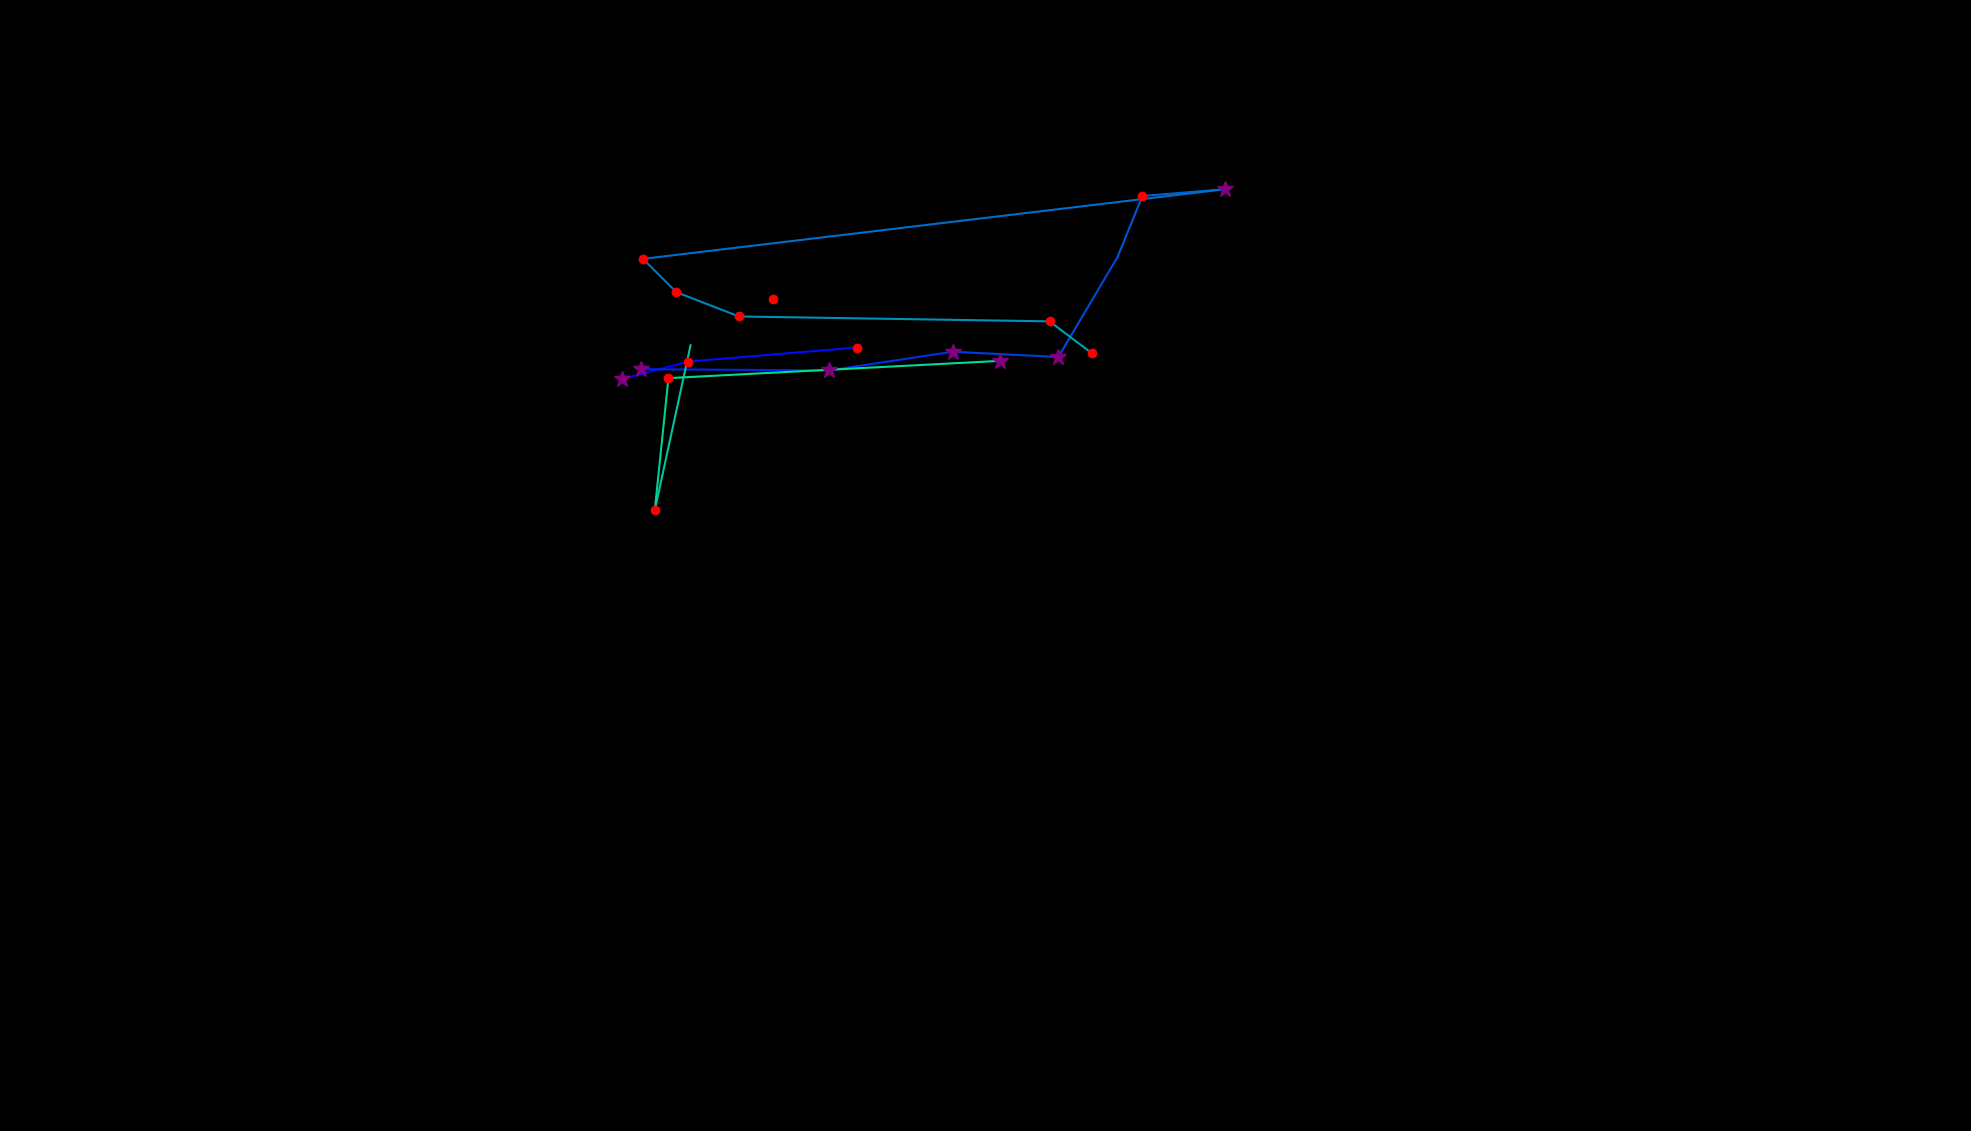

The table this chart was drawn from, first rows:
, fixation_id, timestamp, avg_gaze_x, avg_gaze_y, duration
0, 13.0, 4109, 808.2, 976.9, 301.3
1, 14.0, 4435, 893.9, 999.3, 156.7
2, 15.0, 4652, 1113, 1017, 216.9
3, 33.0, 9014, 832.2, 989.4, 325.4
4, 34.0, 9388, 1077, 987.8, 313.3
5, 35.0, 9774, 1237, 1012, 253.1
6, 36.0, 10087, 1375, 1005, 265.1
7, 37.0, 10436, 1451, 1135, 108.5
8, 38.0, 10569, 1484, 1214, 156.7
9, 39.0, 10774, 1592, 1223, 301.3
10, 40.0, 11304, 835, 1133, 204.9
11, 41.0, 11533, 878.5, 1089, 204.9
12, 42.0, 11774, 959.7, 1058, 156.7
13, 43.0, 12075, 1363, 1051, 144.6
14, 44.0, 12244, 1418, 1010, 168.7
15, 159.0, 44397, 1004, 1080, 216.9
16, 178.0, 50434, 896.8, 1020, 0.0
17, 179.0, 50507, 850.3, 805.8, 192.8
18, 180.0, 50784, 868.1, 977.7, 120.5
19, 181.0, 50977, 1299, 1000, 397.7
20, 186.0, 53218, 1292, 718, 0.0
